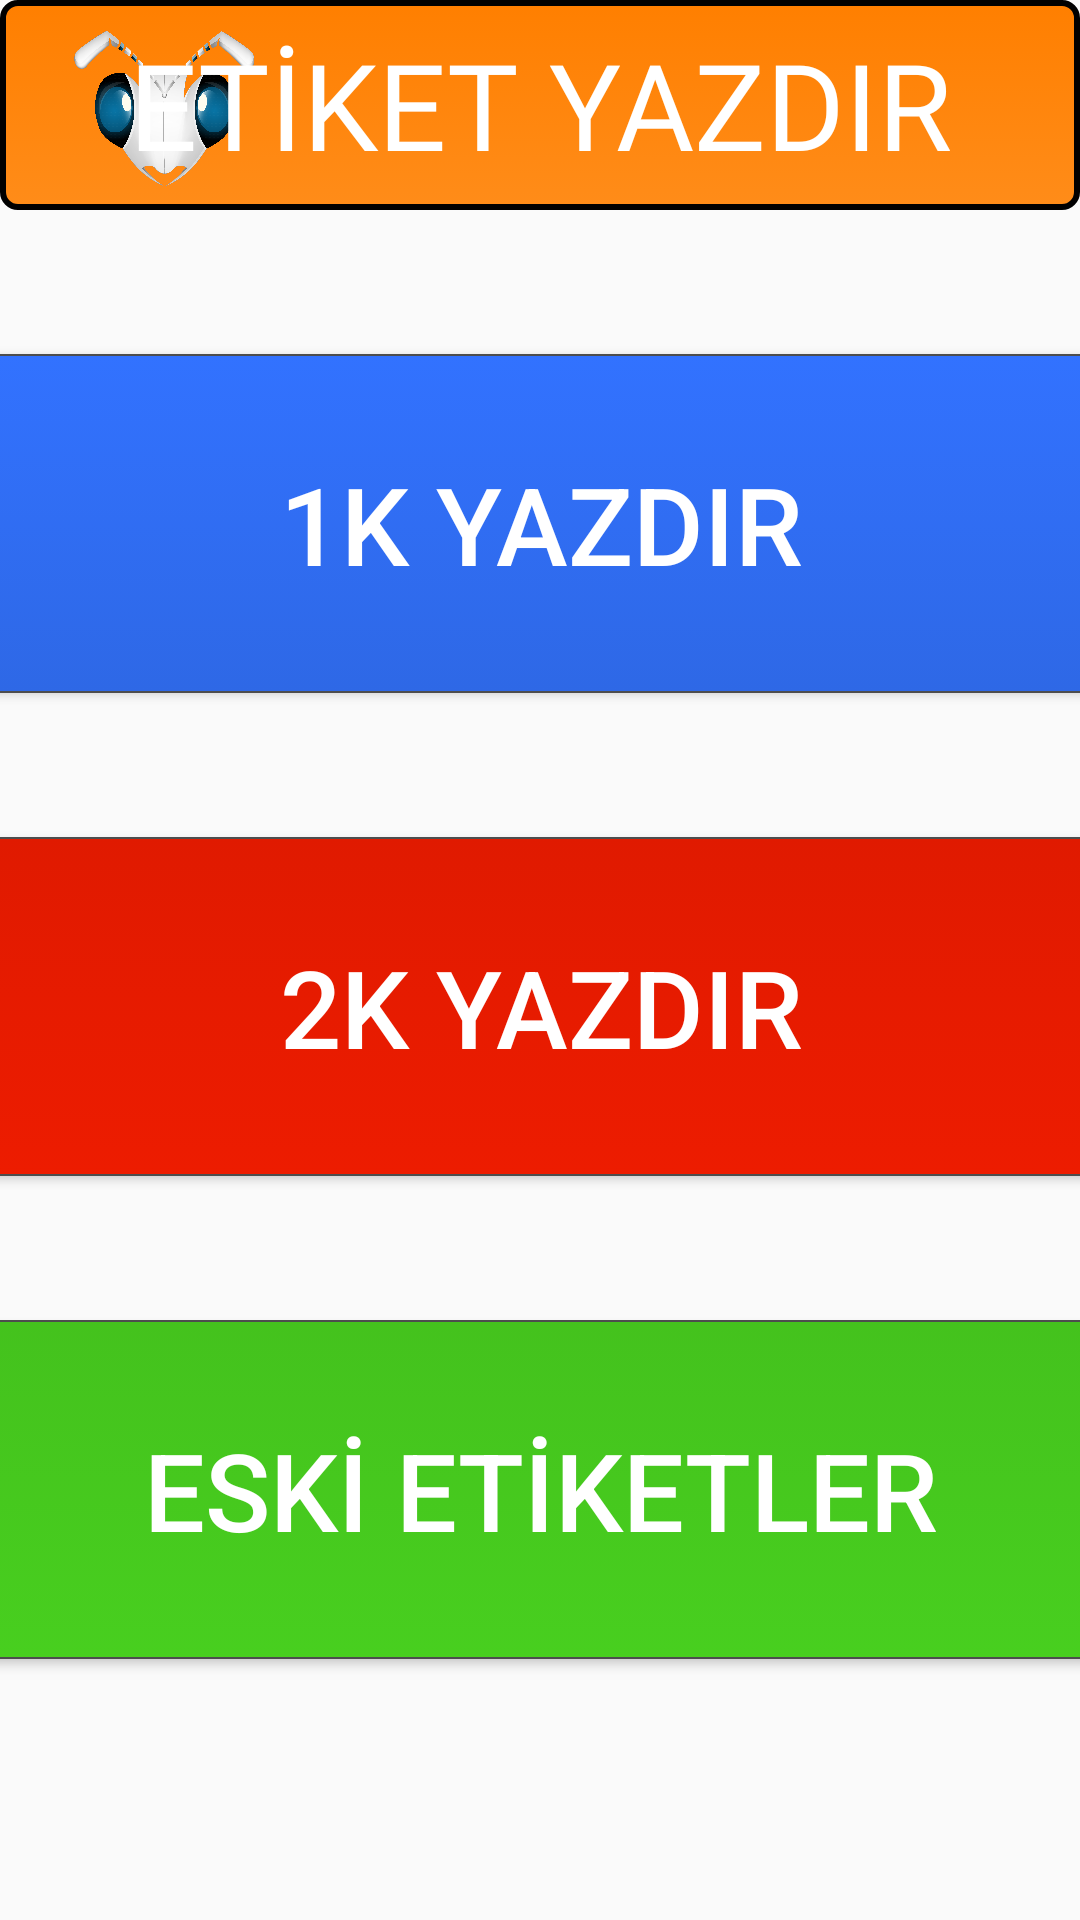

Layout XML and referenced resources for this Android screen:
<!-- AndroidManifest.xml: application theme mTheme -->
<!-- res/layout/popup_print.xml -->
<?xml version="1.0" encoding="utf-8"?>
<androidx.constraintlayout.widget.ConstraintLayout xmlns:android="http://schemas.android.com/apk/res/android"
    xmlns:app="http://schemas.android.com/apk/res-auto"
    xmlns:tools="http://schemas.android.com/tools"
    android:layout_width="700dp"
    android:layout_height="620dp"
    android:background="@drawable/custom_popup">

    <androidx.constraintlayout.widget.ConstraintLayout
        android:layout_width="match_parent"
        android:layout_height="match_parent"
        android:clickable="true"
        android:focusableInTouchMode="true"
        app:layout_constraintBottom_toBottomOf="parent"
        app:layout_constraintEnd_toEndOf="parent"
        app:layout_constraintHorizontal_bias="1.0"
        app:layout_constraintStart_toStartOf="parent"
        app:layout_constraintTop_toTopOf="parent"
        app:layout_constraintVertical_bias="0.0"
        tools:context=".ui.workorder.OrderActivity">

        <androidx.constraintlayout.widget.ConstraintLayout
            android:id="@+id/constraintLayout"
            android:layout_width="match_parent"
            android:layout_height="70dp"
            android:clickable="false"
            android:background="@drawable/btn_hover_orange"
            app:layout_constraintEnd_toEndOf="parent"
            app:layout_constraintStart_toStartOf="parent"
            app:layout_constraintTop_toTopOf="parent">

            <ImageView
                android:id="@+id/imgMenu"
                android:layout_width="100dp"
                android:layout_height="100dp"
                android:layout_marginStart="4dp"
                app:layout_constraintBottom_toBottomOf="parent"
                app:layout_constraintStart_toStartOf="parent"
                app:layout_constraintTop_toTopOf="parent"
                app:srcCompat="@drawable/mach_head" />

            <TextView
                android:id="@+id/textView"
                android:layout_width="wrap_content"
                android:layout_height="wrap_content"
                android:layout_marginTop="8dp"
                android:fontFamily="@font/opensans_bold"
                android:text="ETİKET YAZDIR"
                android:textColor="@color/white"
                android:textSize="40sp"
                app:layout_constraintEnd_toEndOf="parent"
                app:layout_constraintStart_toStartOf="parent"
                app:layout_constraintTop_toTopOf="parent" />

            <ImageView
                android:id="@+id/btnQuitPrint"
                android:layout_width="71dp"
                android:layout_height="61dp"
                android:layout_marginEnd="32dp"
                app:layout_constraintBottom_toBottomOf="parent"
                app:layout_constraintEnd_toEndOf="parent"
                app:layout_constraintTop_toTopOf="parent"
                app:srcCompat="@drawable/close_window" />

        </androidx.constraintlayout.widget.ConstraintLayout>

        <Button
            android:id="@+id/btnPrint1K"
            android:layout_width="462dp"
            android:layout_height="113dp"
            android:layout_marginTop="48dp"
            android:background="@drawable/btn_hover_memory"
            android:text="1K YAZDIR"
            android:textColor="@color/white"
            android:textSize="36sp"
            app:layout_constraintEnd_toEndOf="parent"
            app:layout_constraintStart_toStartOf="parent"
            app:layout_constraintTop_toBottomOf="@+id/constraintLayout" />

        <Button
            android:id="@+id/btnPrint2K"
            android:layout_width="462dp"
            android:layout_height="113dp"
            android:layout_marginTop="48dp"
            android:background="@drawable/btn_hover_stop"
            android:text="2K YAZDIR"
            android:textColor="@color/white"
            android:textSize="36sp"
            app:layout_constraintEnd_toEndOf="parent"
            app:layout_constraintStart_toStartOf="parent"
            app:layout_constraintTop_toBottomOf="@+id/btnPrint1K" />

        <Button
            android:id="@+id/btnPrintPrevious"
            android:layout_width="462dp"
            android:layout_height="113dp"
            android:layout_marginTop="48dp"
            android:background="@drawable/btn_hover_ticket"
            android:text="ESKİ ETİKETLER"
            android:textColor="@color/white"
            android:textSize="36sp"
            app:layout_constraintEnd_toEndOf="parent"
            app:layout_constraintStart_toStartOf="parent"
            app:layout_constraintTop_toBottomOf="@+id/btnPrint2K" />

    </androidx.constraintlayout.widget.ConstraintLayout>

</androidx.constraintlayout.widget.ConstraintLayout>
<!-- resources referenced by this layout -->
<resources>
  <color name="white">#FFFFFFFF</color>
  <!-- drawable btn_hover_memory (drawable-v24) -->
  <?xml version="1.0" encoding="utf-8"?>
  <selector xmlns:android="http://schemas.android.com/apk/res/android">
      <item android:state_pressed="false">
          <shape>
              <gradient android:angle="270" android:endColor="#2E68E6" android:startColor="@color/ssidPrime" />
              <corners android:radius="15dp" />
              <stroke android:width="2px" android:color="#4D4D4D " />
  
          </shape>
      </item>
      <item android:state_pressed="true">
          <shape>
              <gradient android:angle="270" android:endColor="@color/ssidPrime_hover" android:startColor="@color/ssidPrime_hover" />
              <corners android:radius="15dp" />
          </shape>
      </item>
  </selector>
  <!-- drawable btn_hover_orange (drawable) -->
  <?xml version="1.0" encoding="utf-8"?>
  <selector xmlns:android="http://schemas.android.com/apk/res/android">
      <item android:state_pressed="false">
          <shape>
              <gradient android:angle="270" android:endColor="#FF8C19" android:startColor="@color/orange" />
              <corners android:radius="5dp" />
              <stroke android:width="2dp" android:color="@android:color/black" />
  
          </shape>
      </item>
      <item android:state_pressed="true">
          <shape>
              <gradient android:angle="270" android:endColor="@color/orange_hover" android:startColor="@color/orange_hover" />
              <corners android:radius="5dp" />
          </shape>
      </item>
  </selector>
  <!-- drawable btn_hover_stop (drawable-v24) -->
  <?xml version="1.0" encoding="utf-8"?>
  <selector xmlns:android="http://schemas.android.com/apk/res/android">
      <item android:state_pressed="false">
          <shape>
              <gradient android:angle="270" android:endColor="#ED1C00" android:startColor="@color/red" />
              <corners android:radius="15dp" />
  
              <stroke android:width="2px" android:color="#4D4D4D " />
  
          </shape>
      </item>
      <item android:state_pressed="true">
          <shape>
              <gradient android:angle="270" android:endColor="@color/red_hover" android:startColor="@color/red_hover" />
              <corners android:radius="15dp" />
  
          </shape>
      </item>
  </selector>
  <!-- drawable btn_hover_ticket (drawable-v24) -->
  <?xml version="1.0" encoding="utf-8"?>
  <selector xmlns:android="http://schemas.android.com/apk/res/android">
      <item android:state_pressed="false">
          <shape>
              <gradient android:angle="270" android:endColor="#48CF1F" android:startColor="@color/green" />
              <corners android:radius="15dp" />
  
              <stroke android:width="2px" android:color="#4D4D4D " />
  
          </shape>
      </item>
      <item android:state_pressed="true">
          <shape>
              <gradient android:angle="270" android:endColor="@color/green_hover" android:startColor="@color/green_hover" />
              <corners android:radius="15dp" />
  
          </shape>
      </item>
  </selector>
  <!-- drawable mach_head: png bitmap (drawable-v24, 613574 bytes) -->
  <style name="mTheme" parent="Theme.AppCompat.DayNight.NoActionBar">
          <item name="windowActionBar">false</item>
          <item name="windowNoTitle">true</item>
          <item name="android:windowFullscreen">true</item>
      </style>
  <color name="ssidPrime">#3272FF</color>
  <color name="ssidPrime_hover">#1245B3</color>
  <color name="orange">#FF7F00</color>
  <color name="orange_hover">#CC6600</color>
  <color name="red">#E01A00</color>
  <color name="red_hover">#A11300</color>
  <color name="green">#44C21D</color>
  <color name="green_hover">#2D8214</color>
</resources>
